Photos from the image-classification dataset "retinal_images" in the GitHub repository prisi8379/Retiscan_Miniproject. Its 4 classes are: mild diabetic retinopathy, moderate diabetic retinopathy, proliferative diabetic retinopathy, severe diabetic retinopathy.

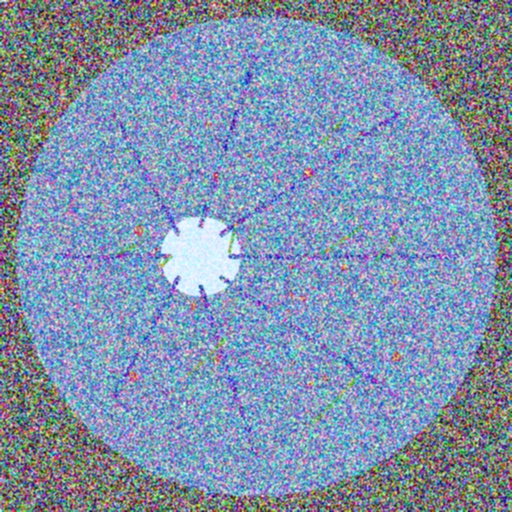
Label: proliferative diabetic retinopathy

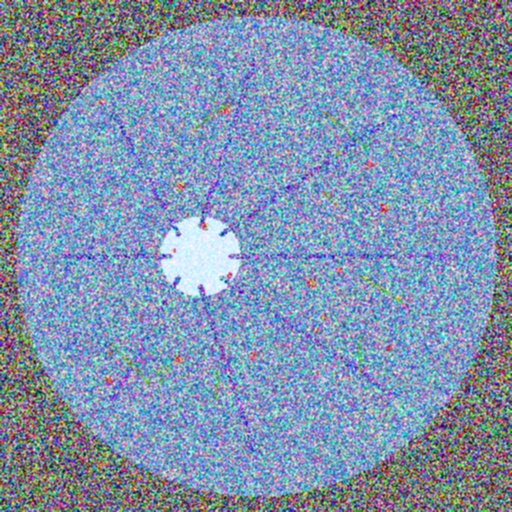
Label: proliferative diabetic retinopathy

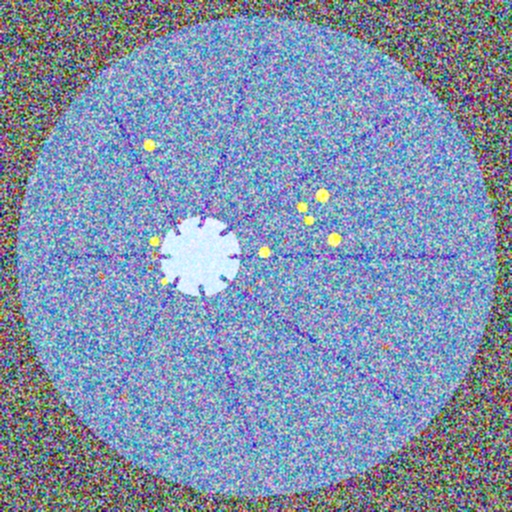
Label: severe diabetic retinopathy

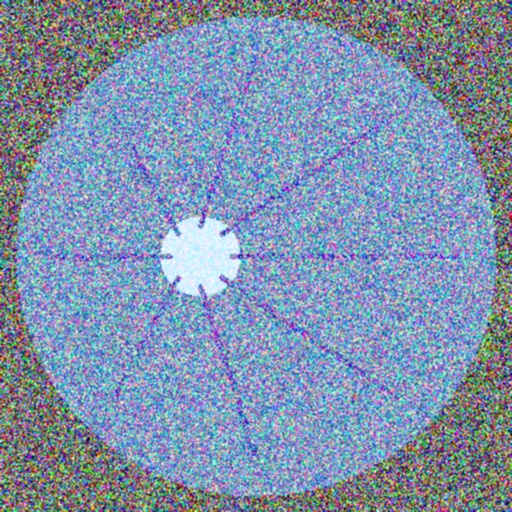
Label: mild diabetic retinopathy

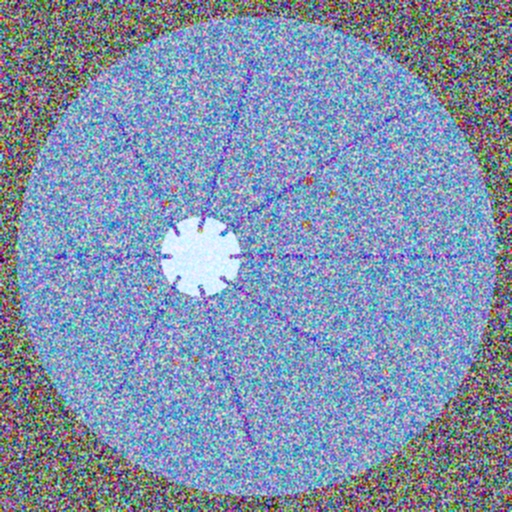
Label: moderate diabetic retinopathy

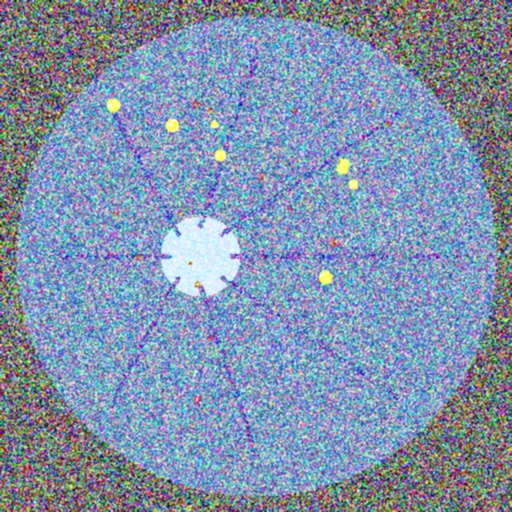
Label: severe diabetic retinopathy
